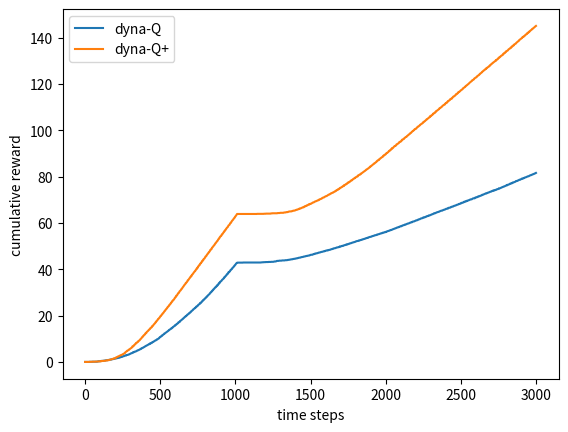

The script that saved this image: (Note: this script raises an exception after producing the figure.)
import numpy as np
import matplotlib
matplotlib.use('Agg')
import matplotlib.pyplot as plt
from tqdm import tqdm
import heapq
import random


ALPHA = 0.1
GAMMA = 0.95


class Maze(object):
  def __init__(self, obstacles=None, start_state=None):
    self.height = 6
    self.width = 9
    if start_state is None:
      self.start_state = (3, 1)
    else:
      self.start_state = start_state
    self.goal_state = (1, 9)
    if obstacles is None:
      self.obstacles = [[5, 6]]
      self.obstacles.extend([[i, 3] for i in range(2, 5)])
      self.obstacles.extend([[i, 8] for i in range(1, 4)])
    else:
      self.obstacles = obstacles
    self._init_maze()
    self._set_obstacles()
    self._load_action()
    # print(self._maze)

  def _load_action(self):
    up = [-1, 0]
    down = [1, 0]
    left = [0, -1]
    right = [0, 1]
    self.actions = [up, down, left, right]

  def _init_maze(self):
    self._maze = np.zeros((self.height + 2, self.width + 2))
    for i in range(self.width + 2):
      self._maze[0, i] = -1
      self._maze[self.height + 1, i] = -1
    for i in range(self.height + 2):
      self._maze[i, 0] = -1
      self._maze[i, self.width + 1] = -1
    self._maze[self.goal_state[0], self.goal_state[1]] = 1

  def _set_obstacles(self):
    for obstacle in self.obstacles:
      self._maze[obstacle[0], obstacle[1]] = -1

  def transition(self, state, act):
    action = self.actions[act]
    x, y = state
    new_x, new_y = x + action[0], y + action[1]
    if self._maze[new_x, new_y] == -1:
      return state, 0
    new_state = (new_x, new_y)
    if self._maze[new_x, new_y] == 1:
      return new_state, 1
    return new_state, 0


class Maze_model(object):
  def __init__(self, k=0):
    self.model = {}
    self.k = k
    self.time = 0
    self.actions = list(range(4))

  def init_model(self, k=0):
    self.model = {}
    self.time = 0
    self.k = k

  def record(self, state_action, state, reward):
    self.time += 1
    pre_state, action = state_action
    if self.k > 1e-5:
      flag = True
      for action_ in self.actions:
        if (pre_state, action_) in self.model.keys():
          flag = False
          break
      if flag:
        for action_ in self.actions:
          if action_ != action:
            self.model[(pre_state, action_)] = (state, 0, 1)
    self.model[state_action] = (state, reward, self.time)

  def sample(self):
    (state_0, action_0), (state_, reward_, t) = random.choice(list(self.model.items()))
    if self.k > 1e-5:
      reward_ += self.k * np.sqrt(self.time - t)
    return (state_0, action_0), (state_, reward_)


class Epsilon_greedy(object):
  def __init__(self, epsilon=0.1, seed=47):
    self.length = 100000
    self.rng = np.random.RandomState(seed)
    self._load_epsilon_buffer()
    self._load_action_buffer()
    self.p_eps = 0
    self.p_action = 0
    self.epsilon = epsilon

  def _load_epsilon_buffer(self):
    self.epsilon_buffer = self.rng.rand(self.length)

  def _load_action_buffer(self):
    self.action_buffer = self.rng.randint(0, 4, self.length)

  def get_action(self):
    if self.p_action + 1 > self.length:
      self.p_action = 0
      self._load_action_buffer()
    res = self.action_buffer[self.p_action]
    self.p_action += 1
    return res

  def get_epsilon(self):
    if self.p_eps + 1 > self.length:
      self.p_eps = 0
      self._load_epsilon_buffer()
    res = self.epsilon_buffer[self.p_eps]
    self.p_eps += 1
    return res

  def soft_action(self, values):
    epsilon = self.get_epsilon()
    if epsilon < self.epsilon:
      action_index = self.get_action()
    else:
      action_index = self.rng.choice(
        [action for action, value in enumerate(values) if value == np.max(values)])
    return action_index


def vanila_Q(value, pre_state, action, reward, state):
  pre_x, pre_y = pre_state
  x, y = state
  value[pre_x, pre_y, action] += ALPHA * (
    reward + GAMMA * np.max(value[x, y]) - value[pre_x, pre_y, action])


def dyna_Q(n, maze, ep_greedy, value, maze_model):
  pre_state = maze.start_state
  state = pre_state
  step = 0
  while state != maze.goal_state:
    action = ep_greedy.soft_action(value[state[0], state[1]])
    state_action = (pre_state, action)
    state, reward = maze.transition(pre_state, action)
    vanila_Q(value, pre_state, action, reward, state)
    maze_model.record(state_action, state, reward)
    pre_state = state
    for i in range(n):
      (state_0, action_0), (state_, reward_) = maze_model.sample()
      vanila_Q(value, state_0, action_0, reward_, state_)
    step += 1
  return step


def dyna_Q_plus(n, maze, ep_greedy, value, maze_model):
  pre_state = maze.start_state
  state = pre_state
  step = 0
  while state != maze.goal_state:
    action = ep_greedy.soft_action(value[state[0], state[1]])
    state_action = (pre_state, action)
    state, reward = maze.transition(pre_state, action)
    vanila_Q(value, pre_state, action, reward, state)
    maze_model.record(state_action, state, reward)
    pre_state = state
    for i in range(n):
      (state_0, action_0), (state_, reward_) = maze_model.sample()
      vanila_Q(value, state_0, action_0, reward_, state_)
    step += 1
  return step


def fig_8_2():
  ns = [0, 5, 50]
  runs = 30
  episodes = 50
  steps = np.zeros((len(ns), episodes))
  maze = Maze()
  maze_model = Maze_model()
  for r in tqdm(range(runs), ncols=64):
    seed = np.random.randint(1, 10000)
    for index, n in enumerate(ns):
      maze_model.init_model()
      ep_greedy = Epsilon_greedy(seed=seed)
      value = np.zeros((maze.height + 2, maze.width + 2, 4))
      for ep in range(episodes):
        step = dyna_Q(n, maze, ep_greedy, value, maze_model)
        steps[index, ep] += step
  steps /= runs
  for i in range(len(ns)):
    plt.plot(steps[i, :], label='%d planning steps' % (ns[i]))
  plt.xlabel('episodes')
  plt.ylabel('steps per episode')
  plt.legend()

  plt.savefig('../images/figure_8_2.png')
  plt.close()


def fig_8_4():
  global ALPHA
  ALPHA = 1.0
  k = 1e-4
  obstacles = [[4, i] for i in range(1, 9)]
  new_obstacles = [[4, i] for i in range(2, 10)]
  start_state = (6, 4)
  maze_model = Maze_model()
  change_step = 1000
  n = 10
  runs = 20
  max_step = 3000
  cum_reward = np.zeros((runs, 2, max_step))
  for r in tqdm(range(runs), ncols=64):
    seed = np.random.randint(1, 10000)
    for q in range(2):
      change_flag = True
      if q == 1:
        maze_model.init_model(k)
      else:
        maze_model.init_model()
      maze = Maze(obstacles=obstacles, start_state=start_state)
      step = 0
      last_step = step
      reward = 0
      value = np.zeros((maze.height + 2, maze.width + 2, 4))
      ep_greedy = Epsilon_greedy(seed=seed)
      while step < max_step:
        if q == 0:
          step += dyna_Q(n, maze, ep_greedy, value, maze_model)
        else:
          step += dyna_Q_plus(n, maze, ep_greedy, value, maze_model)
        cum_reward[r, q, last_step: min(step, max_step)] = reward
        reward += 1
        last_step = step
        if change_flag and step > change_step:
          maze = Maze(obstacles=new_obstacles, start_state=start_state)
          change_flag = False
  cum_reward = cum_reward.mean(axis=0)
  plt.plot(cum_reward[0], label='dyna-Q')
  plt.plot(cum_reward[1], label='dyna-Q+')
  plt.xlabel('time steps')
  plt.ylabel('cumulative reward')
  plt.legend()

  plt.savefig('../images/figure_8_4.png')
  plt.close()


if __name__ == '__main__':
  # fig_8_2()
  fig_8_4()
  # maze = Maze()
  # print(maze._maze)
